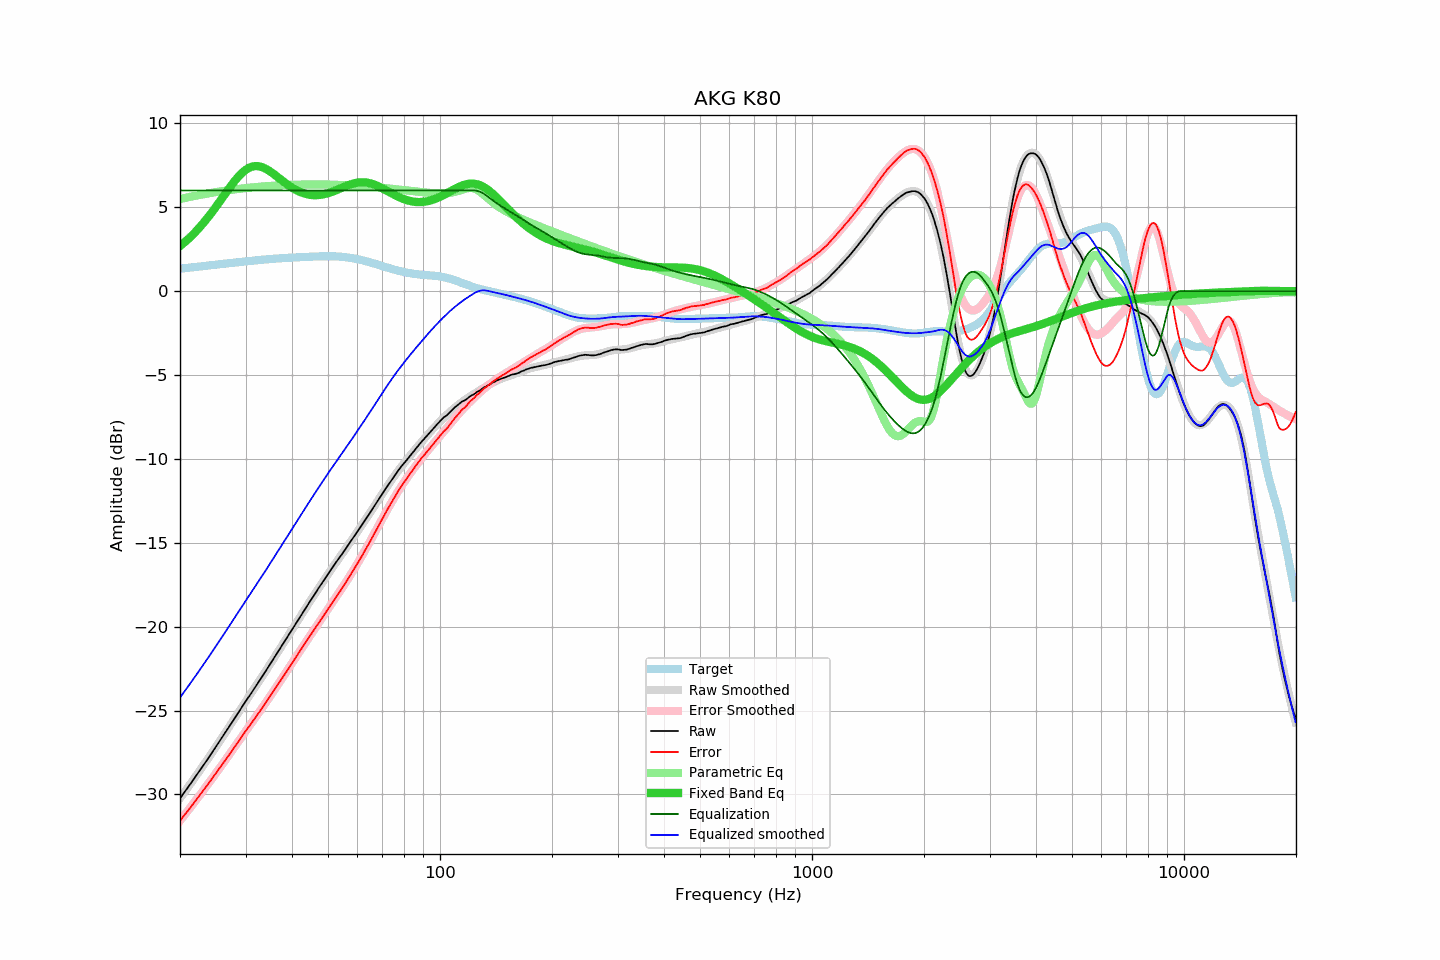

The table this chart was drawn from, first rows:
frequency, raw, error, smoothed, error_smoothed, equalization, parametric_eq, equalized_raw, equalized_smoothed, target
20.00, -30.23, -31.57, -30.23, -31.57, 6.00, 2.69, -24.23, -24.23, 1.34
20.20, -30.10, -31.45, -30.10, -31.45, 6.00, 2.76, -24.10, -24.10, 1.35
20.40, -29.96, -31.32, -29.97, -31.32, 6.00, 2.84, -23.96, -23.97, 1.36
20.61, -29.83, -31.20, -29.83, -31.20, 6.00, 2.92, -23.83, -23.83, 1.37
20.81, -29.70, -31.08, -29.70, -31.08, 6.00, 3.01, -23.70, -23.70, 1.38
21.02, -29.57, -30.96, -29.57, -30.96, 6.00, 3.10, -23.57, -23.57, 1.39
21.23, -29.43, -30.83, -29.43, -30.83, 6.00, 3.18, -23.43, -23.43, 1.40
21.44, -29.30, -30.71, -29.30, -30.71, 6.00, 3.28, -23.30, -23.30, 1.41
21.66, -29.16, -30.58, -29.16, -30.58, 6.00, 3.37, -23.16, -23.16, 1.42
21.87, -29.03, -30.46, -29.03, -30.46, 6.00, 3.47, -23.03, -23.03, 1.43
22.09, -28.89, -30.33, -28.89, -30.33, 6.00, 3.57, -22.89, -22.89, 1.44
22.31, -28.75, -30.20, -28.75, -30.21, 6.00, 3.67, -22.75, -22.75, 1.45
22.54, -28.61, -30.08, -28.62, -30.08, 6.00, 3.78, -22.61, -22.62, 1.46
22.76, -28.48, -29.95, -28.48, -29.95, 6.00, 3.89, -22.48, -22.48, 1.47
22.99, -28.34, -29.83, -28.34, -29.82, 6.00, 4.00, -22.34, -22.34, 1.48
23.22, -28.20, -29.70, -28.20, -29.70, 6.00, 4.11, -22.20, -22.20, 1.50
23.45, -28.06, -29.57, -28.06, -29.57, 6.00, 4.23, -22.06, -22.06, 1.51
23.69, -27.92, -29.44, -27.92, -29.44, 6.00, 4.35, -21.92, -21.92, 1.52
23.92, -27.78, -29.31, -27.78, -29.31, 6.00, 4.47, -21.78, -21.78, 1.53
24.16, -27.63, -29.17, -27.64, -29.18, 6.00, 4.59, -21.63, -21.64, 1.54
24.40, -27.49, -29.04, -27.49, -29.05, 6.00, 4.72, -21.49, -21.49, 1.55
24.65, -27.35, -28.92, -27.35, -28.91, 6.00, 4.85, -21.35, -21.35, 1.56
24.89, -27.21, -28.78, -27.21, -28.78, 6.00, 4.98, -21.21, -21.21, 1.57
25.14, -27.07, -28.65, -27.07, -28.65, 6.00, 5.11, -21.07, -21.07, 1.58
25.39, -26.92, -28.51, -26.92, -28.52, 6.00, 5.24, -20.92, -20.92, 1.60
25.65, -26.78, -28.39, -26.78, -28.38, 6.00, 5.38, -20.78, -20.78, 1.61
25.91, -26.63, -28.25, -26.63, -28.25, 6.00, 5.51, -20.63, -20.63, 1.62
26.16, -26.49, -28.11, -26.49, -28.12, 6.00, 5.65, -20.49, -20.49, 1.63
26.43, -26.34, -27.98, -26.34, -27.98, 6.00, 5.78, -20.34, -20.34, 1.64
26.69, -26.20, -27.85, -26.20, -27.84, 6.00, 5.92, -20.20, -20.20, 1.65
26.96, -26.05, -27.71, -26.05, -27.71, 6.00, 6.05, -20.05, -20.05, 1.66
27.23, -25.91, -27.58, -25.91, -27.57, 6.00, 6.18, -19.91, -19.91, 1.67
27.50, -25.76, -27.44, -25.76, -27.44, 6.00, 6.31, -19.76, -19.76, 1.68
27.77, -25.61, -27.30, -25.61, -27.30, 6.00, 6.44, -19.61, -19.61, 1.69
28.05, -25.46, -27.16, -25.46, -27.16, 6.00, 6.56, -19.46, -19.46, 1.70
28.33, -25.32, -27.03, -25.31, -27.02, 6.00, 6.68, -19.32, -19.31, 1.71
28.62, -25.17, -26.89, -25.17, -26.89, 6.00, 6.79, -19.17, -19.17, 1.72
28.90, -25.02, -26.75, -25.02, -26.75, 6.00, 6.89, -19.02, -19.02, 1.73
29.19, -24.87, -26.61, -24.87, -26.61, 6.00, 6.99, -18.87, -18.87, 1.74
29.48, -24.72, -26.47, -24.73, -26.48, 6.00, 7.08, -18.72, -18.73, 1.75
29.78, -24.57, -26.33, -24.58, -26.34, 6.00, 7.16, -18.57, -18.58, 1.76
30.08, -24.42, -26.20, -24.44, -26.21, 6.00, 7.23, -18.42, -18.44, 1.77
30.38, -24.29, -26.07, -24.29, -26.07, 6.00, 7.30, -18.29, -18.29, 1.78
30.68, -24.15, -25.94, -24.15, -25.94, 6.00, 7.35, -18.15, -18.15, 1.79
30.99, -24.01, -25.81, -24.00, -25.81, 6.00, 7.39, -18.01, -18.00, 1.80
31.30, -23.86, -25.68, -23.86, -25.67, 6.00, 7.42, -17.86, -17.86, 1.81
31.61, -23.72, -25.54, -23.72, -25.54, 6.00, 7.44, -17.72, -17.72, 1.82
31.93, -23.57, -25.41, -23.57, -25.40, 6.00, 7.45, -17.57, -17.57, 1.83
32.24, -23.43, -25.27, -23.43, -25.27, 6.00, 7.45, -17.43, -17.43, 1.84
32.57, -23.28, -25.13, -23.28, -25.13, 6.00, 7.44, -17.28, -17.28, 1.85
32.89, -23.14, -25.00, -23.14, -24.99, 6.00, 7.42, -17.14, -17.14, 1.86
33.22, -22.99, -24.86, -22.99, -24.86, 6.00, 7.39, -16.99, -16.99, 1.87
33.55, -22.84, -24.72, -22.84, -24.72, 6.00, 7.35, -16.84, -16.84, 1.88
33.89, -22.69, -24.58, -22.69, -24.58, 6.00, 7.31, -16.69, -16.69, 1.89
34.23, -22.54, -24.44, -22.54, -24.44, 6.00, 7.26, -16.54, -16.54, 1.89
34.57, -22.39, -24.29, -22.39, -24.29, 6.00, 7.20, -16.39, -16.39, 1.90
34.92, -22.24, -24.15, -22.24, -24.15, 6.00, 7.14, -16.24, -16.24, 1.91
35.27, -22.09, -24.01, -22.09, -24.01, 6.00, 7.07, -16.09, -16.09, 1.92
35.62, -21.94, -23.87, -21.94, -23.87, 6.00, 7.00, -15.94, -15.94, 1.93
35.97, -21.79, -23.72, -21.79, -23.72, 6.00, 6.93, -15.79, -15.79, 1.93
... 635 more rows
